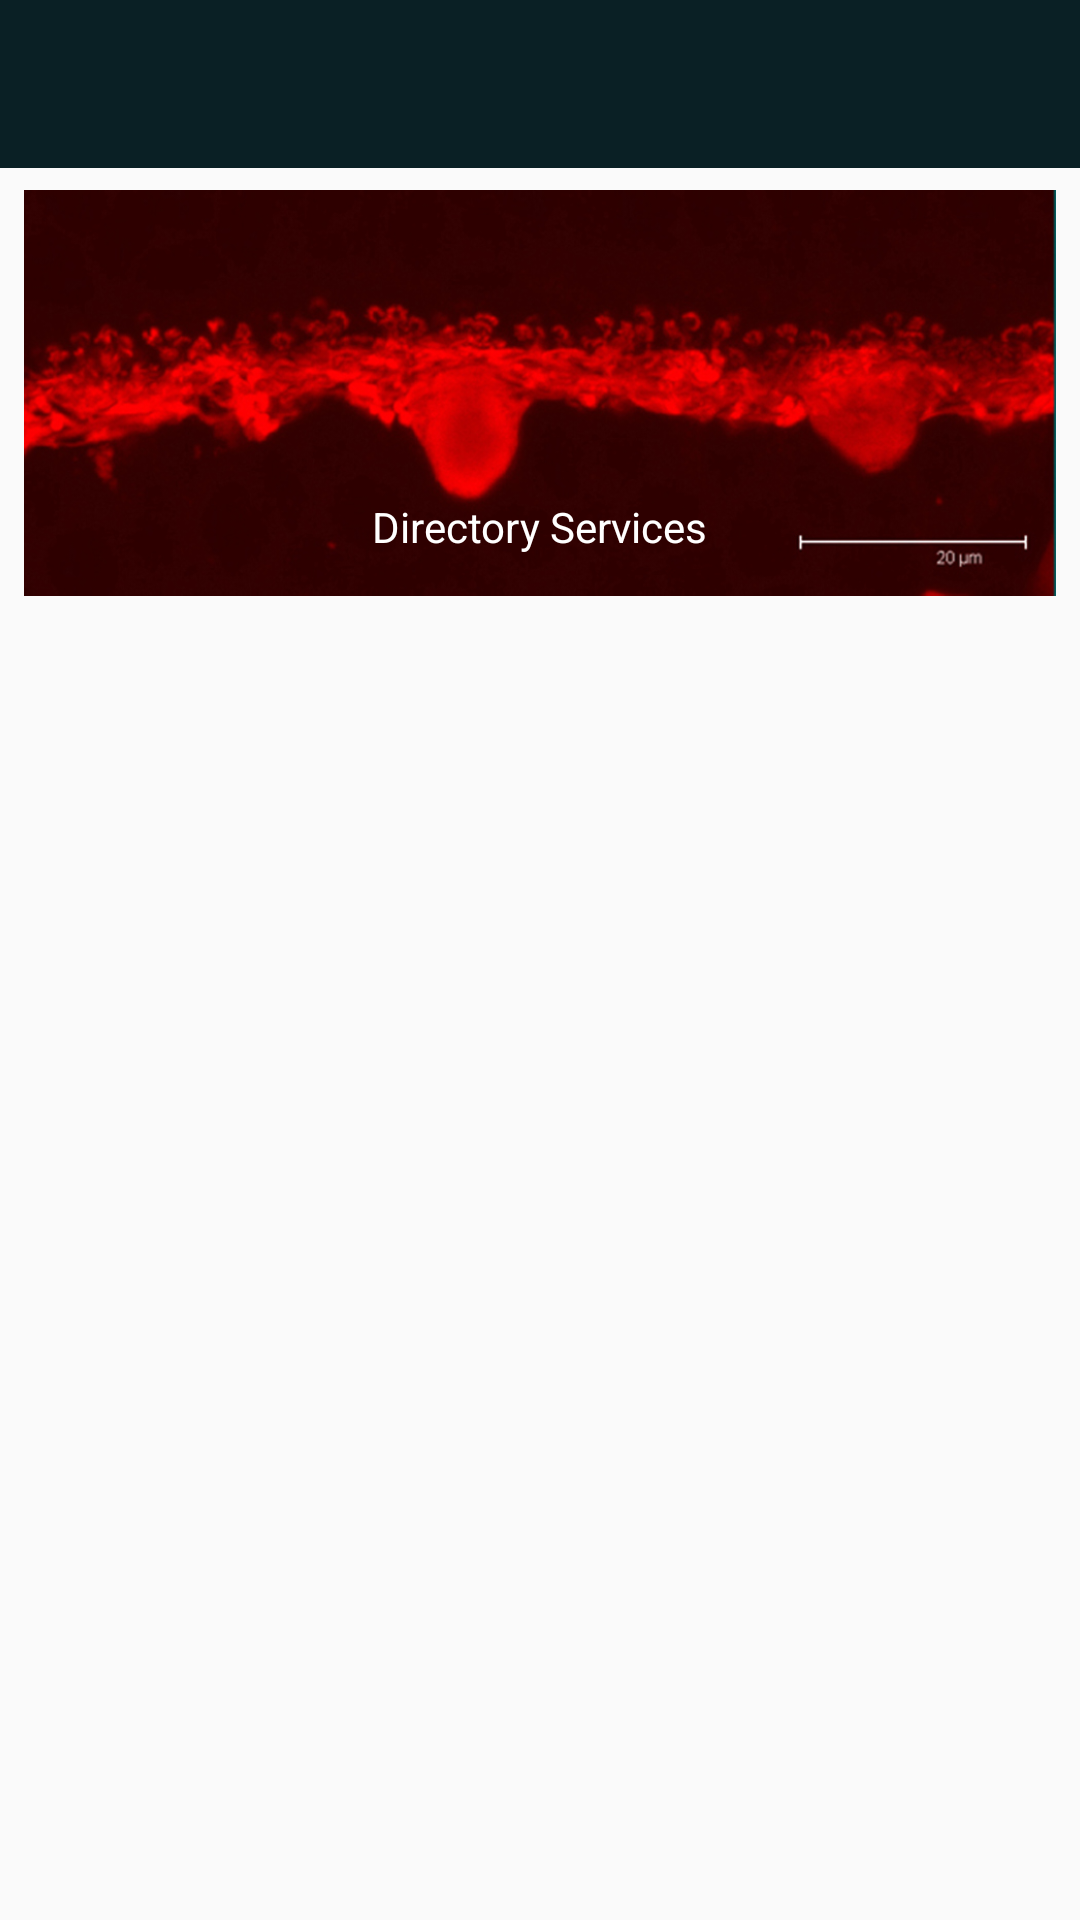

Here is an Android app screen rendered from its layout file. Give the layout XML and the strings, colors and styles it references.
<!-- AndroidManifest.xml: application theme MCTheme -->
<!-- res/layout/activity_servises.xml -->
<?xml version="1.0" encoding="utf-8"?>
<android.support.v4.widget.NestedScrollView xmlns:android="http://schemas.android.com/apk/res/android"
    android:layout_width="match_parent"
    android:layout_height="match_parent">


    <RelativeLayout
        android:layout_width="match_parent"
        android:layout_height="wrap_content">

        <include layout="@layout/layout_toolbar" />

        <android.support.v7.widget.RecyclerView
        android:id="@+id/rev_services"
        android:layout_below="@+id/abl_toolbar"
        android:nestedScrollingEnabled="false"
        android:layout_width="match_parent"
        android:layout_height="wrap_content">

    </android.support.v7.widget.RecyclerView>

<RelativeLayout
    android:layout_below="@+id/rev_services"
    android:layout_width="match_parent"
    android:layout_height="wrap_content">
        <ImageView
            android:id="@+id/imv_ser"
            android:src="@drawable/scr"
            android:layout_marginLeft="@dimen/m_16"
            android:layout_centerHorizontal="true"
            android:layout_width="match_parent"
            android:layout_height="150dp"/>
        <TextView
            android:layout_width="wrap_content"
            android:layout_height="wrap_content"
            android:textColor="@color/colorWhite"
            android:layout_marginTop="110dp"
            android:layout_centerHorizontal="true"
            android:text="Directory Services"/>
        </RelativeLayout>
    </RelativeLayout>

</android.support.v4.widget.NestedScrollView>
<!-- res/layout/layout_toolbar.xml (included above) -->
<?xml version="1.0" encoding="utf-8"?>
<android.support.design.widget.AppBarLayout
    xmlns:android="http://schemas.android.com/apk/res/android"
    xmlns:local="http://schemas.android.com/apk/res-auto"
    android:id="@+id/abl_toolbar"
    android:layout_width="match_parent"
    android:layout_height="wrap_content"
    android:theme="@style/ThemeOverlay.AppCompat.Dark.ActionBar">


    <android.support.v7.widget.Toolbar
        android:id="@+id/toolbar"
        android:layout_width="match_parent"
        android:layout_height="wrap_content"
        android:background="@color/colorPrimary"
        android:minHeight="?attr/actionBarSize"
        local:popupTheme="@style/ThemeOverlay.AppCompat.Light"
        local:theme="@style/ThemeOverlay.AppCompat.Dark.ActionBar"/>

</android.support.design.widget.AppBarLayout>
<!-- resources referenced by this layout -->
<resources>
  <color name="colorPrimary">#0a2025</color>
  <color name="colorWhite">#fff</color>
  <dimen name="m_16">16dp</dimen>
  <!-- drawable scr: jpg bitmap (drawable, 183910 bytes) -->
  <style name="MCTheme" parent="MCTheme.Base">
  
      </style>
  <style name="MCTheme.Base" parent="Theme.AppCompat.Light.DarkActionBar">
          <item name="windowNoTitle">true</item>
          <item name="windowActionBar">false</item>
          <item name="colorPrimary">@color/colorPrimary</item>
          <item name="colorPrimaryDark">@color/colorPrimaryDark</item>
          <item name="colorAccent">@color/colorAccent</item>
          <item name="windowActionModeOverlay">true</item>
          <item name="android:textViewStyle">@style/MCTextView</item>
          <item name="android:buttonStyle">@style/MCButton</item>
          <item name="android:editTextStyle">@style/MCEditText</item>
          <item name="actionModeBackground">@color/colorPrimaryDark</item>
          <item name="actionModeSplitBackground">@color/colorPrimaryDark</item>
          <item name="android:dialogTheme">@style/MCAlertDialogTheme</item>
      </style>
  <color name="colorPrimaryDark">#08191D</color>
  <color name="colorAccent">#009688</color>
  <style name="MCTextView" parent="android:Widget.TextView">
  
      </style>
  <style name="MCButton" parent="android:Widget.Holo.Button">
  
      </style>
  <style name="MCEditText" parent="android:Widget.Holo.EditText">
  
      </style>
  <style name="MCAlertDialogTheme" parent="Theme.AppCompat.Light.Dialog.Alert">
          <item name="colorPrimary">@color/colorPrimary</item>
          <item name="colorPrimaryDark">@color/colorPrimaryDark</item>
          <item name="colorAccent">@color/colorAccent</item>
      </style>
</resources>
